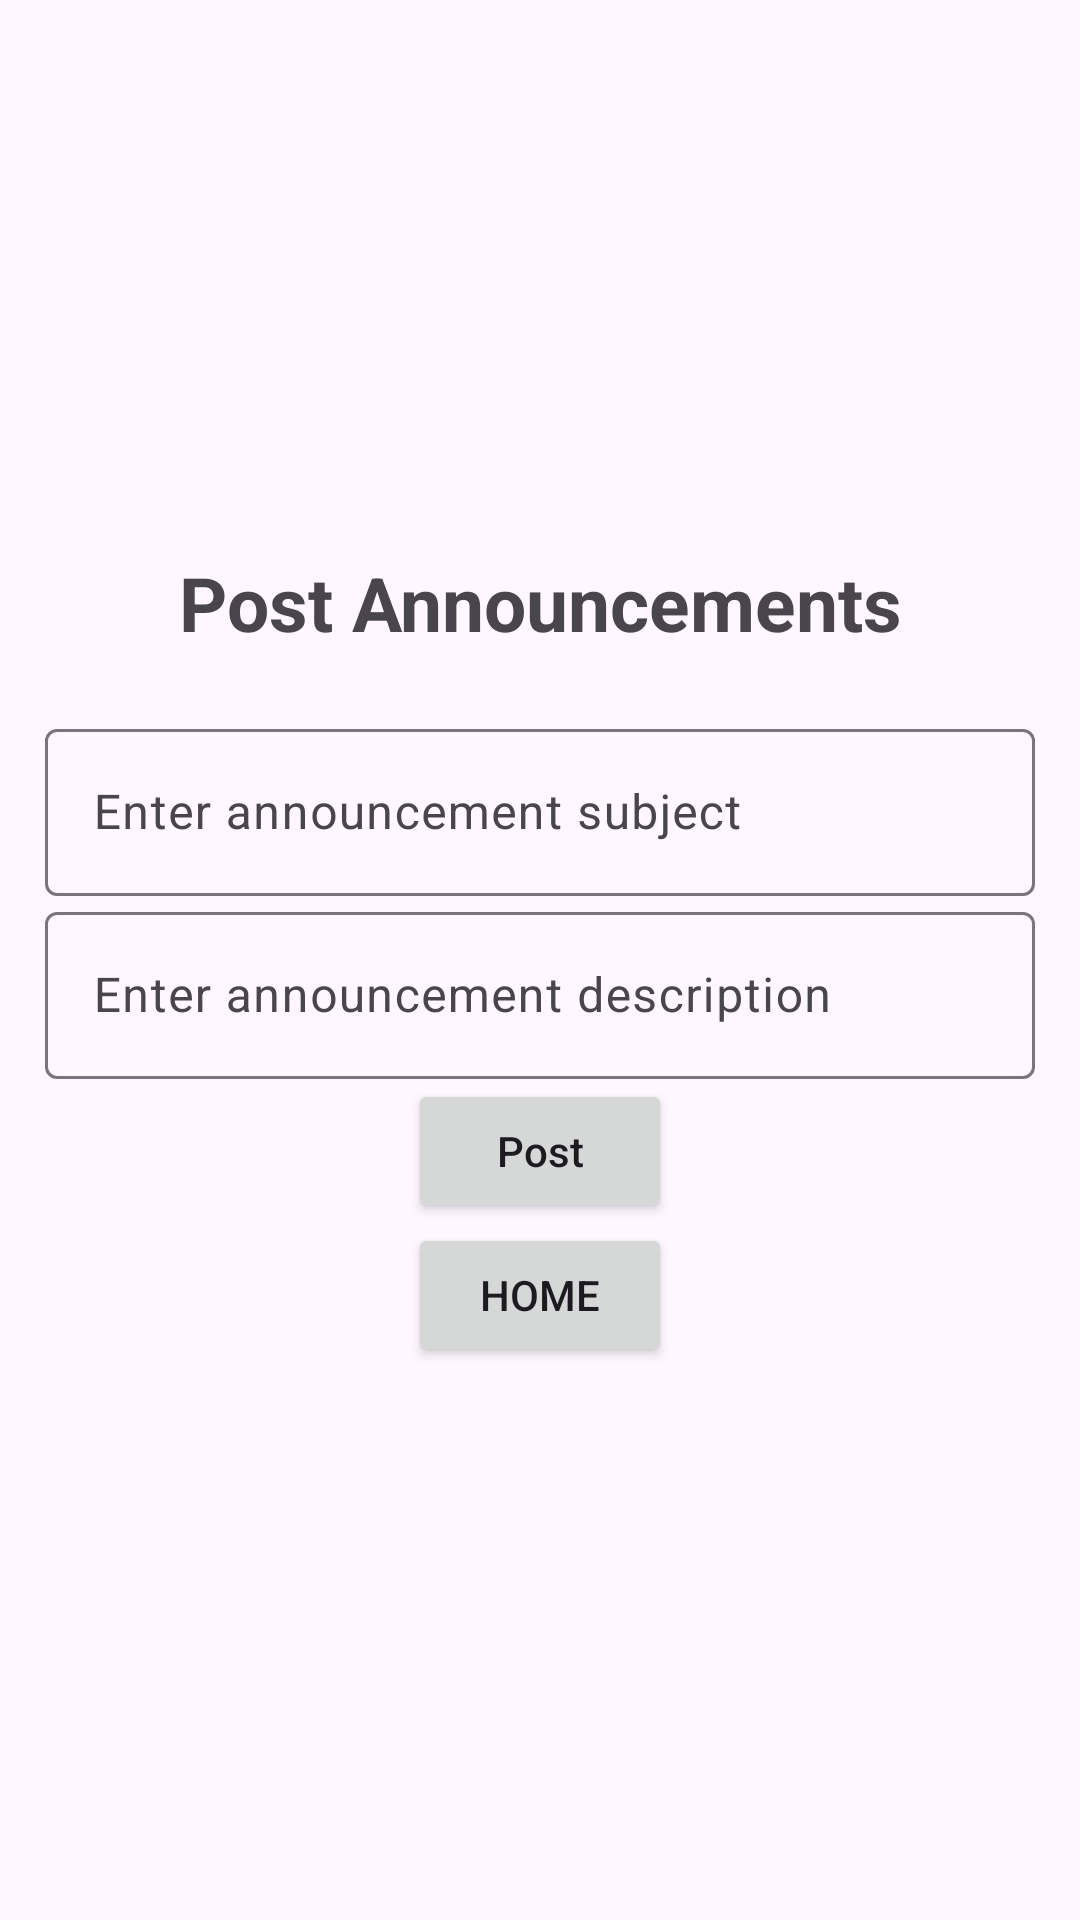

Write the Android layout XML for this screen, with the resource values it uses.
<!-- AndroidManifest.xml: application theme Theme.FinalMerge -->
<!-- res/layout/activity_post_ann.xml -->
<?xml version="1.0" encoding="utf-8"?>
<LinearLayout xmlns:android="http://schemas.android.com/apk/res/android"
    xmlns:app="http://schemas.android.com/apk/res-auto"
    xmlns:tools="http://schemas.android.com/tools"
    android:layout_width="match_parent"
    android:layout_height="match_parent"
    tools:context=".AnnouncementsPage.PostAnnouncement"
    android:orientation="vertical"
    android:gravity="center"
    android:padding="15dp">
    <TextView
        android:textSize="25sp"
        android:textStyle="bold"
        android:gravity="center"
        android:layout_marginBottom="20dp"
        android:text="@string/announcements"
        android:layout_width="match_parent"
        android:layout_height="wrap_content" />

    <com.google.android.material.textfield.TextInputLayout
        android:layout_width="match_parent"
        android:layout_height="wrap_content">
        <com.google.android.material.textfield.TextInputEditText
            android:id="@+id/annSubject"
            android:hint="@string/ann_subject"
            android:layout_width="match_parent"
            android:layout_height="wrap_content">

        </com.google.android.material.textfield.TextInputEditText>

    </com.google.android.material.textfield.TextInputLayout>

    <com.google.android.material.textfield.TextInputLayout
        android:layout_width="match_parent"
        android:layout_height="wrap_content">
        <com.google.android.material.textfield.TextInputEditText
            android:id="@+id/annDes"
            android:hint="@string/ann_description"
            android:layout_width="match_parent"
            android:layout_height="wrap_content">

        </com.google.android.material.textfield.TextInputEditText>

    </com.google.android.material.textfield.TextInputLayout>

    


    <Button
        android:id="@+id/post_btn"
        android:layout_width="wrap_content"
        android:layout_height="wrap_content"
        android:text="@string/post"
        tools:layout_editor_absoluteX="158dp"
        tools:layout_editor_absoluteY="502dp"
        android:textAllCaps="false" />

    <Button
        android:id="@+id/home_btn"
        android:layout_width="wrap_content"
        android:layout_height="wrap_content"
        android:text="@string/home"
        tools:layout_editor_absoluteX="158dp"
        tools:layout_editor_absoluteY="502dp" />


</LinearLayout>
<!-- resources referenced by this layout -->
<resources>
  <string name="ann_description">Enter announcement description</string>
  <string name="ann_subject">Enter announcement subject</string>
  <string name="announcements">Post Announcements</string>
  <string name="home">Home</string>
  <string name="post">Post</string>
  <style name="Theme.FinalMerge" parent="Theme.MaterialComponents.DayNight.NoActionBar">
          
          <item name="colorPrimary">@color/purple_500</item>
          <item name="colorPrimaryVariant">@color/purple_700</item>
          <item name="colorOnPrimary">@color/white</item>
          
          <item name="colorSecondary">@color/teal_200</item>
          <item name="colorSecondaryVariant">@color/teal_700</item>
          <item name="colorOnSecondary">@color/black</item>
          
          <item name="android:statusBarColor">?attr/colorPrimaryVariant</item>
          
      </style>
  <color name="purple_500">#FF6200EE</color>
  <color name="purple_700">#FF3700B3</color>
  <color name="white">#FFFFFFFF</color>
  <color name="teal_200">#FF03DAC5</color>
  <color name="teal_700">#FF018786</color>
  <color name="black">#FF000000</color>
</resources>
